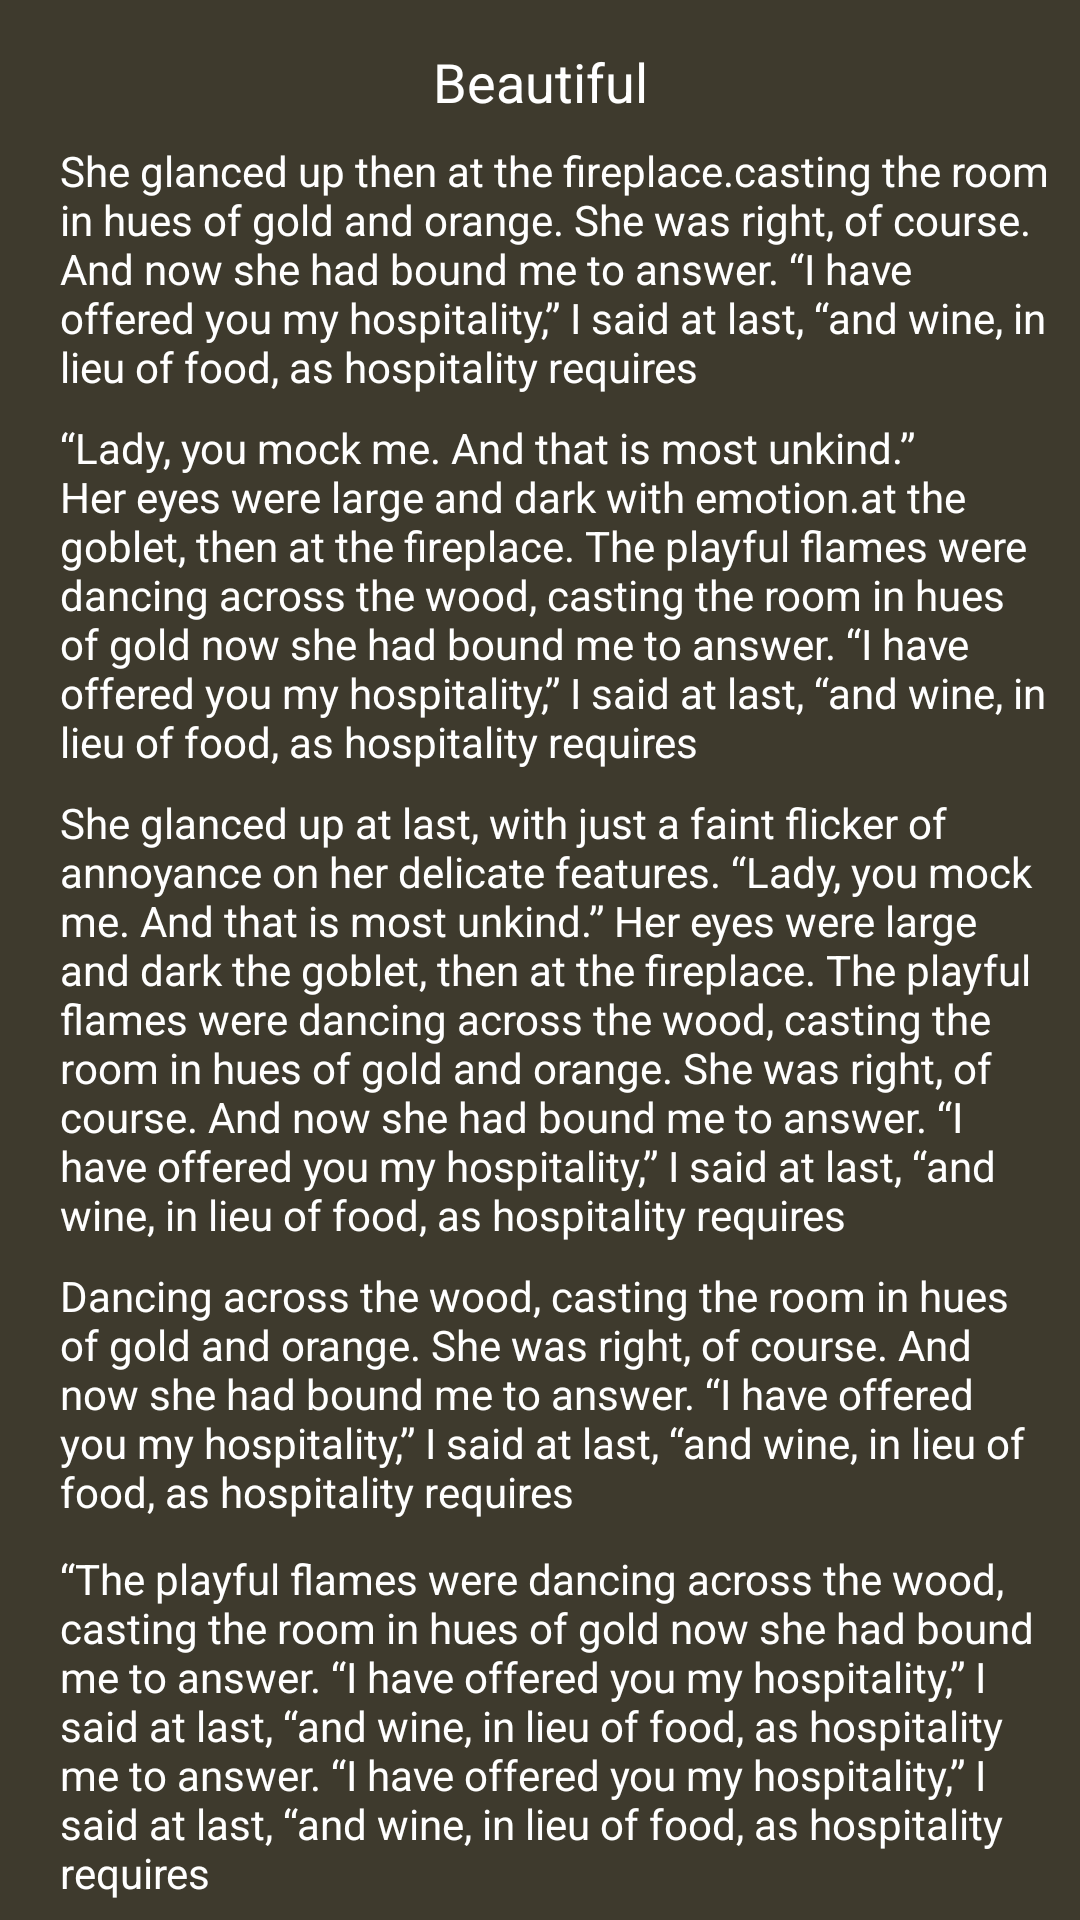

Produce the Android XML layout that renders to this screen, including the resource entries it uses.
<!-- AndroidManifest.xml: application theme Theme.StoryBook -->
<!-- res/layout/activity_page4.xml -->
<?xml version="1.0" encoding="utf-8"?>
<androidx.constraintlayout.widget.ConstraintLayout xmlns:android="http://schemas.android.com/apk/res/android"
    xmlns:app="http://schemas.android.com/apk/res-auto"
    xmlns:tools="http://schemas.android.com/tools"
    android:layout_width="match_parent"
    android:layout_height="match_parent"
    android:background="#3E3A2D"
    tools:context=".Page4">


    <TextView
        android:id="@+id/tvBody3"
        android:layout_width="0dp"
        android:layout_height="wrap_content"
        android:layout_marginStart="20dp"
        android:layout_marginLeft="20dp"
        android:layout_marginTop="8dp"
        android:layout_marginEnd="10dp"
        android:layout_marginRight="10dp"
        android:text="Dancing across the wood, casting the room in hues of gold and orange. She was right, of course. And now she had bound me to answer. “I have offered you my hospitality,” I said at last, “and wine, in lieu of food, as hospitality requires"
        android:textColor="#FFFFFF"
        app:layout_constraintEnd_toEndOf="parent"
        app:layout_constraintHorizontal_bias="0.0"
        app:layout_constraintStart_toStartOf="parent"
        app:layout_constraintTop_toBottomOf="@+id/tvBody2" />

    <TextView
        android:id="@+id/tvBody2"
        android:layout_width="0dp"
        android:layout_height="wrap_content"
        android:layout_marginStart="20dp"
        android:layout_marginLeft="20dp"
        android:layout_marginTop="8dp"
        android:layout_marginEnd="10dp"
        android:layout_marginRight="10dp"
        android:text="She glanced up at last, with just a faint flicker of annoyance on her delicate features. “Lady, you mock me. And that is most unkind.” Her eyes were large and dark the goblet, then at the fireplace. The playful flames were dancing across the wood, casting the room in hues of gold and orange. She was right, of course. And now she had bound me to answer. “I have offered you my hospitality,” I said at last, “and wine, in lieu of food, as hospitality requires"
        android:textColor="#FFFFFF"
        app:layout_constraintEnd_toEndOf="parent"
        app:layout_constraintHorizontal_bias="0.0"
        app:layout_constraintStart_toStartOf="parent"
        app:layout_constraintTop_toBottomOf="@+id/body3" />

    <TextView
        android:id="@+id/tvPage4"
        android:layout_width="wrap_content"
        android:layout_height="wrap_content"
        android:layout_marginTop="15dp"
        android:layout_marginBottom="24dp"
        android:text="Beautiful"
        android:textColor="#FFFFFF"
        android:textSize="18sp"
        app:layout_constraintBottom_toTopOf="@+id/tvBody"
        app:layout_constraintEnd_toEndOf="parent"
        app:layout_constraintStart_toStartOf="parent"
        app:layout_constraintTop_toTopOf="parent" />

    <TextView
        android:id="@+id/tvBody"
        android:layout_width="0dp"
        android:layout_height="wrap_content"
        android:layout_marginStart="20dp"
        android:layout_marginLeft="20dp"
        android:layout_marginTop="8dp"
        android:layout_marginEnd="10dp"
        android:layout_marginRight="10dp"
        android:text="She glanced up then at the fireplace.casting the room in hues of gold and orange. She was right, of course. And now she had bound me to answer. “I have offered you my hospitality,” I said at last, “and wine, in lieu of food, as hospitality requires"
        android:textColor="#FFFFFF"
        app:layout_constraintEnd_toEndOf="parent"
        app:layout_constraintStart_toStartOf="parent"
        app:layout_constraintTop_toBottomOf="@+id/tvPage4" />

    <TextView
        android:id="@+id/body3"
        android:layout_width="0dp"
        android:layout_height="wrap_content"
        android:layout_marginStart="20dp"
        android:layout_marginLeft="20dp"
        android:layout_marginTop="8dp"
        android:layout_marginEnd="10dp"
        android:layout_marginRight="10dp"
        android:text="“Lady, you mock me. And that is most unkind.” Her eyes were large and dark with emotion.at the goblet, then at the fireplace. The playful flames were dancing across the wood, casting the room in hues of gold now she had bound me to answer. “I have offered you my hospitality,” I said at last, “and wine, in lieu of food, as hospitality requires"
        android:textColor="#FFFFFF"
        app:layout_constraintEnd_toEndOf="parent"
        app:layout_constraintStart_toStartOf="parent"
        app:layout_constraintTop_toBottomOf="@+id/tvBody" />

    <TextView
        android:id="@+id/body4"
        android:layout_width="0dp"
        android:layout_height="wrap_content"
        android:layout_marginStart="20dp"
        android:layout_marginLeft="20dp"
        android:layout_marginTop="10dp"
        android:layout_marginEnd="10dp"
        android:layout_marginRight="10dp"
        android:text="“The playful flames were dancing across the wood, casting the room in hues of gold now she had bound me to answer. “I have offered you my hospitality,” I said at last, “and wine, in lieu of food, as hospitality me to answer. “I have offered you my hospitality,” I said at last, “and wine, in lieu of food, as hospitality requires"
        android:textColor="#FFFFFF"
        app:layout_constraintEnd_toEndOf="parent"
        app:layout_constraintHorizontal_bias="0.0"
        app:layout_constraintStart_toStartOf="parent"
        app:layout_constraintTop_toBottomOf="@+id/tvBody3" />

    <TextView
        android:id="@+id/tvTurnPage5"
        android:layout_width="71dp"
        android:layout_height="47dp"
        android:layout_marginStart="20dp"
        android:layout_marginLeft="20dp"
        android:layout_marginTop="10dp"
        android:layout_marginEnd="10dp"
        android:layout_marginRight="10dp"
        android:text="Page 4"
        android:textColor="#FFFFFF"
        app:layout_constraintEnd_toEndOf="parent"
        app:layout_constraintHorizontal_bias="0.483"
        app:layout_constraintStart_toStartOf="parent"
        app:layout_constraintTop_toBottomOf="@+id/body4" />

</androidx.constraintlayout.widget.ConstraintLayout>
<!-- resources referenced by this layout -->
<resources>
  <style name="Theme.StoryBook" parent="Theme.MaterialComponents.DayNight.DarkActionBar">
          
          <item name="colorPrimary">@color/purple_500</item>
          <item name="colorPrimaryVariant">@color/purple_700</item>
          <item name="colorOnPrimary">@color/white</item>
          
          <item name="colorSecondary">@color/teal_200</item>
          <item name="colorSecondaryVariant">@color/teal_700</item>
          <item name="colorOnSecondary">@color/black</item>
          
          <item name="android:statusBarColor" tools:targetApi="l">?attr/colorPrimaryVariant</item>
          
      </style>
  <!-- not gathered from this repository: default colours our renderer supplied (Android Studio template values) -->
  <color name="purple_500">#FF6200EE</color>
  <color name="purple_700">#FF3700B3</color>
  <color name="teal_200">#FF03DAC5</color>
  <color name="teal_700">#FF018786</color>
  <color name="black">#FF000000</color>
  <color name="white">#FFFFFFFF</color>
</resources>
